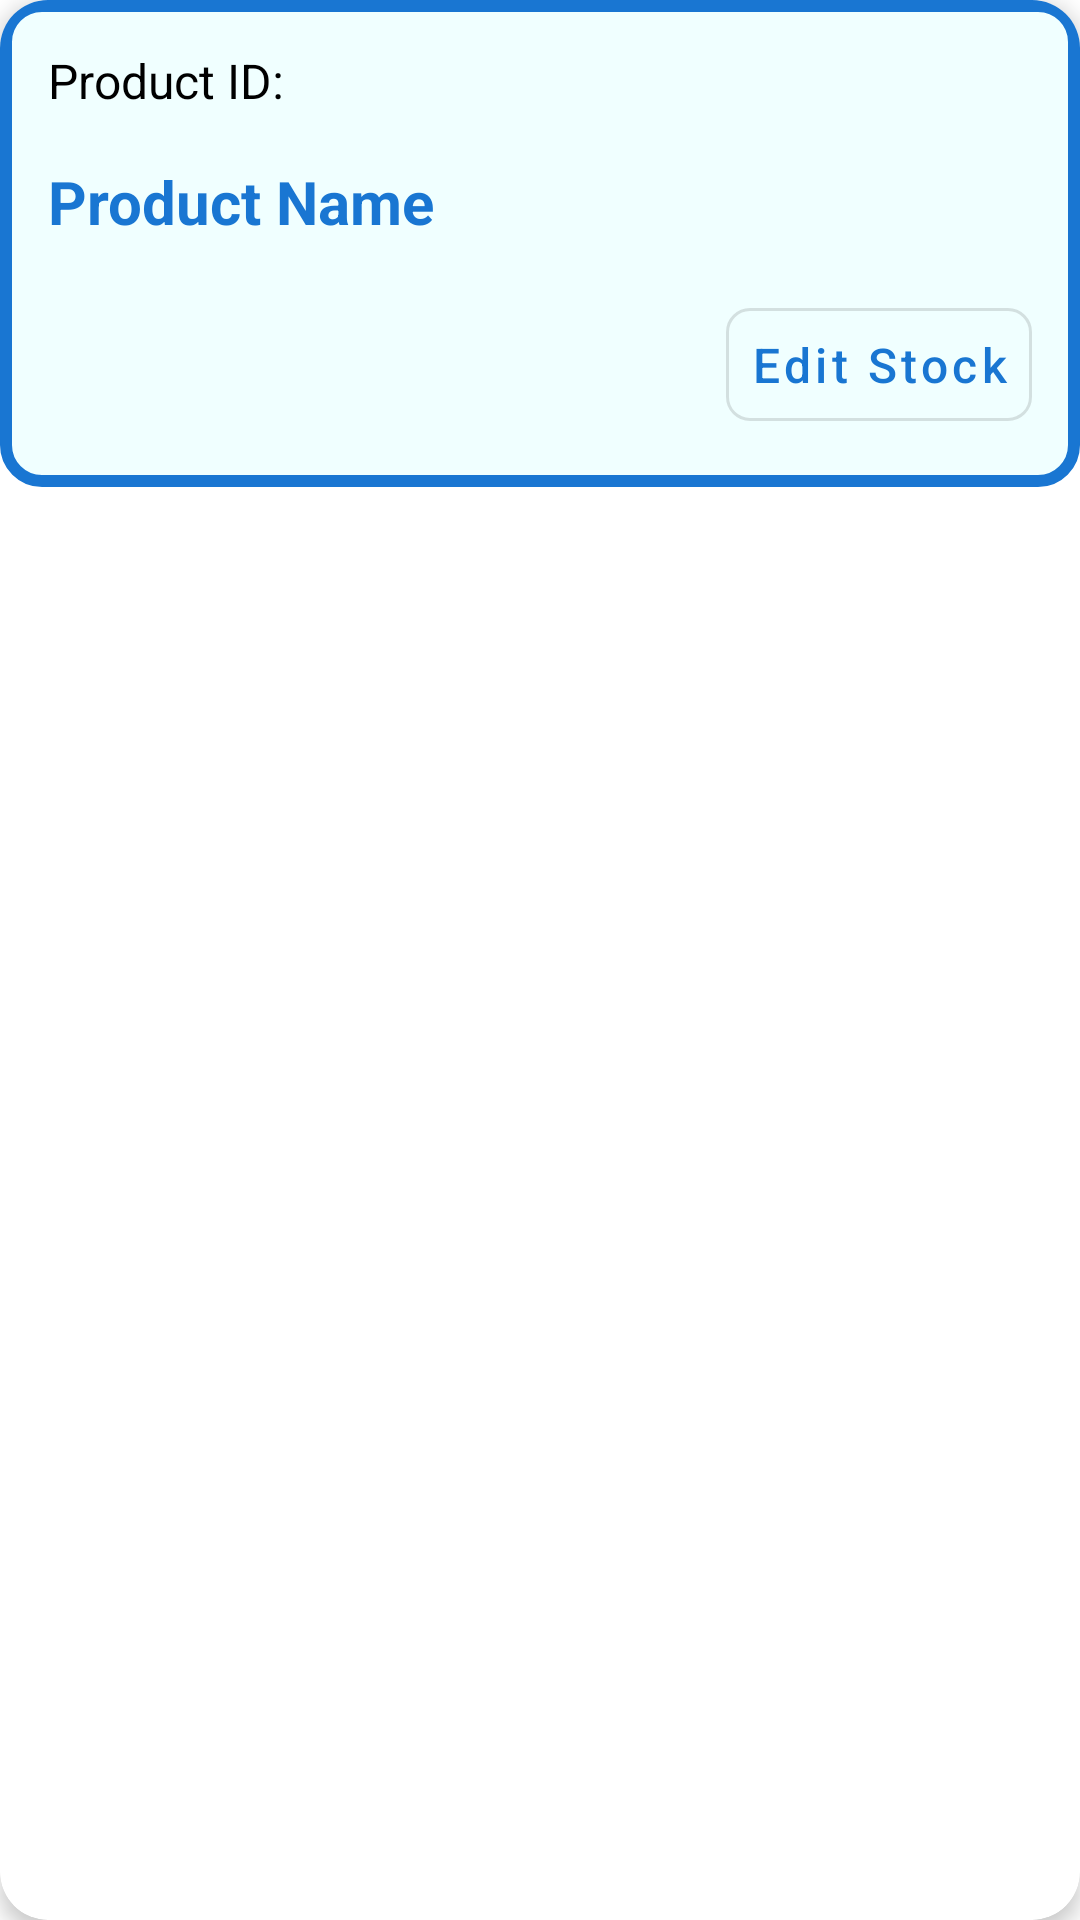

Android layout source for this screen:
<!-- AndroidManifest.xml: application theme AppTheme -->
<!-- res/layout/product_card_layout_admin.xml -->
<?xml version="1.0" encoding="utf-8"?>
<androidx.cardview.widget.CardView xmlns:android="http://schemas.android.com/apk/res/android"
    xmlns:app="http://schemas.android.com/apk/res-auto"
    android:layout_width="match_parent"
    android:layout_height="wrap_content"
    android:layout_margin="8dp"
    app:cardCornerRadius="16dp"
    app:cardElevation="4dp">

    <LinearLayout
        android:layout_width="match_parent"
        android:layout_height="wrap_content"
        android:background="@drawable/selector"
        android:orientation="vertical"
        android:padding="8dp">

        <LinearLayout
            android:layout_width="match_parent"
            android:layout_height="match_parent"
            android:orientation="horizontal">

            <TextView
                android:id="@+id/textView5"
                android:layout_width="wrap_content"
                android:layout_height="wrap_content"
                android:layout_margin="8dp"
                android:layout_weight="1"
                android:text="Product ID:"
                android:textColor="@color/black"
                android:textSize="16sp" />

            <TextView
                android:id="@+id/textViewProductID"
                android:layout_width="wrap_content"
                android:layout_height="wrap_content"
                android:layout_margin="8dp"
                android:layout_weight="5"
                android:textColor="@color/black"
                android:textSize="16sp" />
        </LinearLayout>

        <TextView
            android:id="@+id/textViewProductName"
            android:layout_width="match_parent"
            android:layout_height="wrap_content"
            android:layout_margin="8dp"
            android:text="Product Name"
            android:textColor="@color/colorPrimary"
            android:textSize="20sp"
            android:textStyle="bold" />

        <com.google.android.material.button.MaterialButton
            android:id="@+id/buttonCheckStock"
            style="@style/Widget.MaterialComponents.Button.OutlinedButton"
            android:layout_width="wrap_content"
            android:layout_height="wrap_content"
            android:layout_gravity="right"
            android:layout_margin="8dp"
            android:padding="8dp"
            android:text="Edit Stock"
            android:textAllCaps="false"
            android:textSize="16sp"
            app:cornerRadius="8dp" />
    </LinearLayout>

</androidx.cardview.widget.CardView>
<!-- resources referenced by this layout -->
<resources>
  <color name="black">#000000</color>
  <color name="colorPrimary">#1976D2</color>
  <!-- drawable selector (drawable) -->
  <?xml version="1.0" encoding="UTF-8"?>
  <shape xmlns:android="http://schemas.android.com/apk/res/android">
      <solid android:color="#F0FFFF" />
      <stroke
          android:width="4dp"
          android:color="@color/colorPrimary" />
      <corners android:radius="12dp" />
      <padding
          android:bottom="4dp"
          android:left="4dp"
          android:right="4dp"
          android:top="4dp" />
  </shape>
  <style name="AppTheme" parent="Theme.MaterialComponents.Light">
          
          <item name="colorPrimary">@color/colorPrimary</item>
          <item name="colorPrimaryDark">@color/colorPrimaryDark</item>
          <item name="colorAccent">@color/colorAccent</item>
      </style>
  <color name="colorPrimaryDark">#1565C0</color>
  <color name="colorAccent">#03DAC5</color>
</resources>
